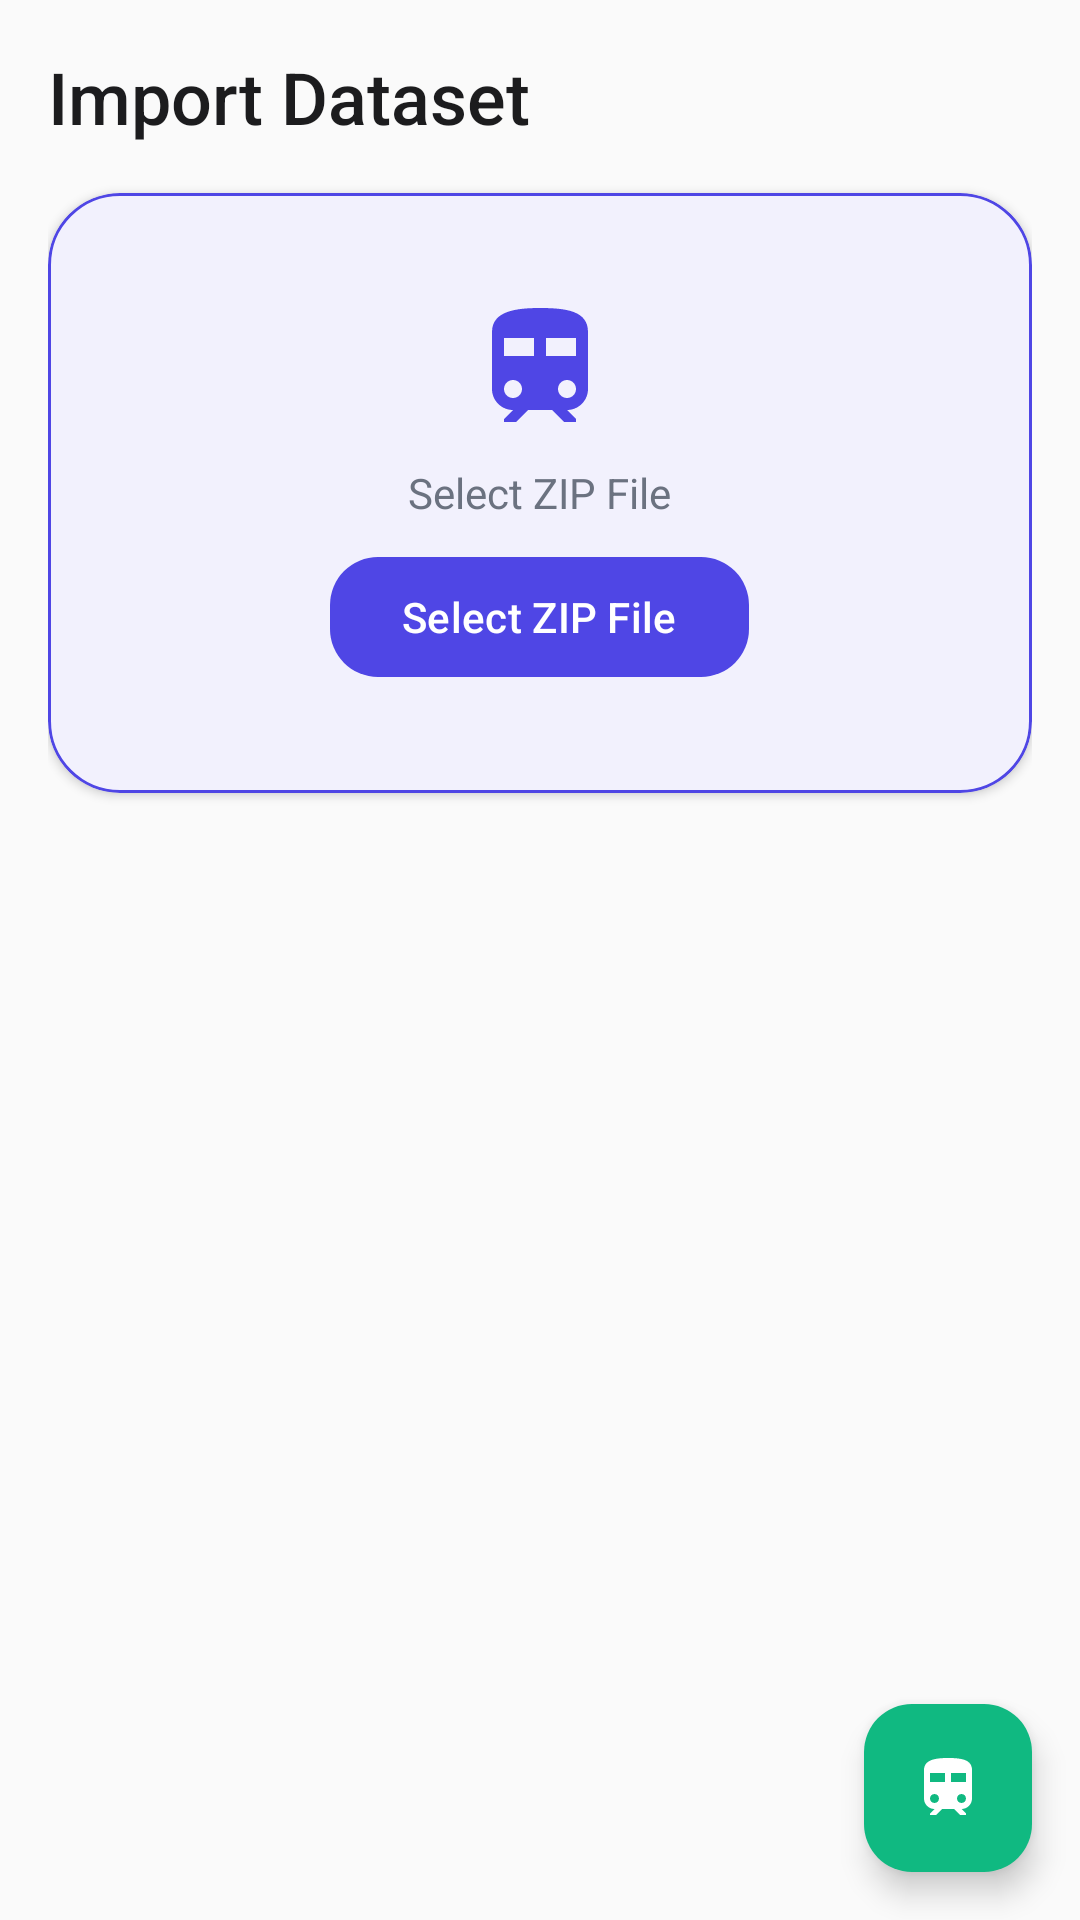

Android layout source for this screen:
<!-- AndroidManifest.xml: application theme Theme.EvoTrainAI -->
<!-- res/layout/fragment_train.xml -->
<?xml version="1.0" encoding="utf-8"?>
<androidx.coordinatorlayout.widget.CoordinatorLayout
    xmlns:android="http://schemas.android.com/apk/res/android"
    xmlns:app="http://schemas.android.com/apk/res-auto"
    android:layout_width="match_parent"
    android:layout_height="match_parent"
    android:background="@color/background_light">

    <androidx.core.widget.NestedScrollView
        android:layout_width="match_parent"
        android:layout_height="match_parent"
        android:fillViewport="true">

        <LinearLayout
            android:layout_width="match_parent"
            android:layout_height="wrap_content"
            android:orientation="vertical"
            android:padding="@dimen/padding_medium">

            <TextView
                android:layout_width="wrap_content"
                android:layout_height="wrap_content"
                android:text="@string/import_dataset"
                android:textSize="@dimen/text_heading"
                android:textColor="@color/on_surface_light"
                android:fontFamily="sans-serif-medium"
                android:layout_marginBottom="@dimen/margin_medium" />

            <com.google.android.material.card.MaterialCardView
                android:id="@+id/importAreaCard"
                android:layout_width="match_parent"
                android:layout_height="200dp"
                app:cardCornerRadius="@dimen/corner_radius_large"
                app:cardElevation="@dimen/card_elevation"
                app:strokeWidth="@dimen/card_stroke_width"
                app:strokeColor="@color/accent_indigo"
                android:layout_marginBottom="@dimen/margin_medium">

                <LinearLayout
                    android:layout_width="match_parent"
                    android:layout_height="match_parent"
                    android:orientation="vertical"
                    android:gravity="center"
                    android:padding="@dimen/padding_large">

                    <ImageView
                        android:layout_width="48dp"
                        android:layout_height="48dp"
                        android:src="@drawable/ic_train"
                        android:contentDescription="@string/import_dataset"
                        android:layout_marginBottom="@dimen/margin_small"
                        app:tint="@color/accent_indigo" />

                    <TextView
                        android:layout_width="wrap_content"
                        android:layout_height="wrap_content"
                        android:text="@string/select_zip_file"
                        android:textSize="@dimen/text_body"
                        android:textColor="@color/on_surface_variant_light" />

                    <com.google.android.material.button.MaterialButton
                        android:id="@+id/btnSelectZip"
                        android:layout_width="wrap_content"
                        android:layout_height="wrap_content"
                        android:text="@string/select_zip_file"
                        android:layout_marginTop="@dimen/margin_small"
                        app:cornerRadius="@dimen/corner_radius" />

                    <ProgressBar
                        android:id="@+id/unzipProgress"
                        android:layout_width="match_parent"
                        android:layout_height="4dp"
                        style="@android:style/Widget.ProgressBar.Horizontal"
                        android:visibility="gone"
                        android:layout_marginTop="@dimen/margin_small" />

                    <TextView
                        android:id="@+id/unzipStatus"
                        android:layout_width="wrap_content"
                        android:layout_height="wrap_content"
                        android:textSize="@dimen/text_caption"
                        android:textColor="@color/on_surface_variant_light"
                        android:visibility="gone" />
                </LinearLayout>
            </com.google.android.material.card.MaterialCardView>

            <com.google.android.material.card.MaterialCardView
                android:id="@+id/datasetSummaryCard"
                android:layout_width="match_parent"
                android:layout_height="wrap_content"
                app:cardCornerRadius="@dimen/corner_radius"
                app:cardElevation="@dimen/card_elevation"
                app:strokeWidth="@dimen/card_stroke_width"
                app:strokeColor="@color/card_stroke_light"
                android:visibility="gone"
                android:layout_marginBottom="@dimen/margin_medium">

                <LinearLayout
                    android:layout_width="match_parent"
                    android:layout_height="wrap_content"
                    android:orientation="vertical"
                    android:padding="@dimen/padding_medium">

                    <TextView
                        android:layout_width="wrap_content"
                        android:layout_height="wrap_content"
                        android:text="@string/dataset_summary"
                        android:textSize="@dimen/text_title"
                        android:textColor="@color/on_surface_light"
                        android:fontFamily="sans-serif-medium"
                        android:layout_marginBottom="@dimen/margin_small" />

                    <LinearLayout
                        android:layout_width="match_parent"
                        android:layout_height="wrap_content"
                        android:orientation="horizontal"
                        android:layout_marginBottom="@dimen/margin_small">

                        <LinearLayout
                            android:layout_width="0dp"
                            android:layout_height="wrap_content"
                            android:layout_weight="1"
                            android:orientation="vertical"
                            android:gravity="center">

                            <TextView
                                android:id="@+id/likeCount"
                                android:layout_width="wrap_content"
                                android:layout_height="wrap_content"
                                android:textSize="32sp"
                                android:textColor="@color/soft_emerald"
                                android:fontFamily="sans-serif-bold" />

                            <TextView
                                android:layout_width="wrap_content"
                                android:layout_height="wrap_content"
                                android:text="@string/like_images"
                                android:textSize="@dimen/text_caption"
                                android:textColor="@color/on_surface_variant_light" />
                        </LinearLayout>

                        <LinearLayout
                            android:layout_width="0dp"
                            android:layout_height="wrap_content"
                            android:layout_weight="1"
                            android:orientation="vertical"
                            android:gravity="center">

                            <TextView
                                android:id="@+id/nonlikeCount"
                                android:layout_width="wrap_content"
                                android:layout_height="wrap_content"
                                android:textSize="32sp"
                                android:textColor="@color/rose"
                                android:fontFamily="sans-serif-bold" />

                            <TextView
                                android:layout_width="wrap_content"
                                android:layout_height="wrap_content"
                                android:text="@string/nonlike_images"
                                android:textSize="@dimen/text_caption"
                                android:textColor="@color/on_surface_variant_light" />
                        </LinearLayout>
                    </LinearLayout>

                    <TextView
                        android:id="@+id/warningText"
                        android:layout_width="match_parent"
                        android:layout_height="wrap_content"
                        android:text="@string/warning_min_images"
                        android:textSize="@dimen/text_caption"
                        android:textColor="@color/muted_amber"
                        android:visibility="gone"
                        android:layout_marginBottom="@dimen/margin_small" />

                    <TextView
                        android:layout_width="wrap_content"
                        android:layout_height="wrap_content"
                        android:text="@string/sample_preview"
                        android:textSize="@dimen/text_body"
                        android:textColor="@color/on_surface_light"
                        android:layout_marginTop="@dimen/margin_small" />

                    <androidx.recyclerview.widget.RecyclerView
                        android:id="@+id/previewRecyclerView"
                        android:layout_width="match_parent"
                        android:layout_height="wrap_content"
                        android:layout_marginTop="@dimen/margin_small"
                        android:nestedScrollingEnabled="false" />
                </LinearLayout>
            </com.google.android.material.card.MaterialCardView>

            <com.google.android.material.button.MaterialButton
                android:id="@+id/btnStartTraining"
                android:layout_width="match_parent"
                android:layout_height="56dp"
                android:text="@string/start_training"
                app:cornerRadius="@dimen/corner_radius"
                android:visibility="gone"
                android:layout_marginBottom="@dimen/margin_small" />

            <com.google.android.material.button.MaterialButton
                android:id="@+id/btnStopTraining"
                android:layout_width="match_parent"
                android:layout_height="56dp"
                android:text="@string/stop_training"
                app:cornerRadius="@dimen/corner_radius"
                android:backgroundTint="@color/rose"
                android:visibility="gone" />
        </LinearLayout>
    </androidx.core.widget.NestedScrollView>

    
    <com.google.android.material.floatingactionbutton.FloatingActionButton
        android:id="@+id/fabTestAi"
        android:layout_width="wrap_content"
        android:layout_height="wrap_content"
        android:layout_gravity="bottom|end"
        android:layout_margin="@dimen/padding_medium"
        android:contentDescription="@string/test_ai_title"
        android:src="@drawable/ic_train"
        app:backgroundTint="@color/soft_emerald"
        app:tint="@color/white" />

</androidx.coordinatorlayout.widget.CoordinatorLayout>
<!-- resources referenced by this layout -->
<resources>
  <color name="accent_indigo">#4F46E5</color>
  <color name="background_light">#FAFAFA</color>
  <color name="card_stroke_light">#F3F4F6</color>
  <color name="muted_amber">#F59E0B</color>
  <color name="on_surface_light">#1C1C1E</color>
  <color name="on_surface_variant_light">#6B7280</color>
  <color name="rose">#F43F5E</color>
  <color name="soft_emerald">#10B981</color>
  <color name="white">#FFFFFF</color>
  <dimen name="card_elevation">2dp</dimen>
  <dimen name="card_stroke_width">1dp</dimen>
  <dimen name="corner_radius">16dp</dimen>
  <dimen name="corner_radius_large">24dp</dimen>
  <dimen name="margin_medium">16dp</dimen>
  <dimen name="margin_small">8dp</dimen>
  <dimen name="padding_large">24dp</dimen>
  <dimen name="padding_medium">16dp</dimen>
  <dimen name="text_body">14sp</dimen>
  <dimen name="text_caption">12sp</dimen>
  <dimen name="text_heading">24sp</dimen>
  <dimen name="text_title">18sp</dimen>
  <!-- drawable ic_train (drawable) -->
  <?xml version="1.0" encoding="utf-8"?>
  <vector xmlns:android="http://schemas.android.com/apk/res/android"
      android:width="24dp"
      android:height="24dp"
      android:viewportWidth="24"
      android:viewportHeight="24">
      <path
          android:fillColor="@color/on_surface_variant_light"
          android:pathData="M12,2C8,2,4,2.5,4,6v9.5C4,17.43,5.57,19,7.5,19L6,20.5v0.5h2l2,-2h4l2,2h2v-0.5L16.5,19c1.93,0,3.5,-1.57,3.5,-3.5V6C20,2.5,16.42,2,12,2zM7.5,17C6.67,17,6,16.33,6,15.5S6.67,14,7.5,14S9,14.67,9,15.5S8.33,17,7.5,17zM11,10H6V7h5V10zM13,10V7h5v3H13zM16.5,17c-0.83,0-1.5,-0.67-1.5,-1.5s0.67,-1.5,1.5,-1.5s1.5,0.67,1.5,1.5S17.33,17,16.5,17z" />
  </vector>
  <string name="dataset_summary">Dataset Summary</string>
  <string name="import_dataset">Import Dataset</string>
  <string name="like_images">Like Images</string>
  <string name="nonlike_images">Non-Like Images</string>
  <string name="sample_preview">Sample Preview</string>
  <string name="select_zip_file">Select ZIP File</string>
  <string name="start_training">Start Training</string>
  <string name="stop_training">Stop Training</string>
  <string name="test_ai_title">Test AI</string>
  <string name="warning_min_images">Warning: Each class should have at least 10 images for reliable training</string>
  <style name="Theme.EvoTrainAI" parent="Theme.Material3.Light.NoActionBar">
          <item name="colorPrimary">@color/accent_indigo</item>
          <item name="colorOnPrimary">@color/white</item>
          <item name="colorPrimaryContainer">#E0E7FF</item>
          <item name="colorOnPrimaryContainer">@color/deep_charcoal</item>
          <item name="colorSecondary">@color/soft_emerald</item>
          <item name="colorOnSecondary">@color/white</item>
          <item name="colorTertiary">@color/muted_amber</item>
          <item name="colorError">@color/rose</item>
          <item name="android:colorBackground">@color/background_light</item>
          <item name="colorOnBackground">@color/on_surface_light</item>
          <item name="colorSurface">@color/surface_light</item>
          <item name="colorOnSurface">@color/on_surface_light</item>
          <item name="colorSurfaceVariant">#F3F4F6</item>
          <item name="colorOnSurfaceVariant">@color/on_surface_variant_light</item>
          <item name="colorOutline">@color/outline_light</item>
          <item name="android:statusBarColor">@color/background_light</item>
          <item name="android:navigationBarColor">@color/surface_light</item>
          <item name="android:windowLightStatusBar">true</item>
      </style>
  <color name="deep_charcoal">#1C1C1E</color>
  <color name="surface_light">#FFFFFF</color>
  <color name="outline_light">#E5E7EB</color>
</resources>
